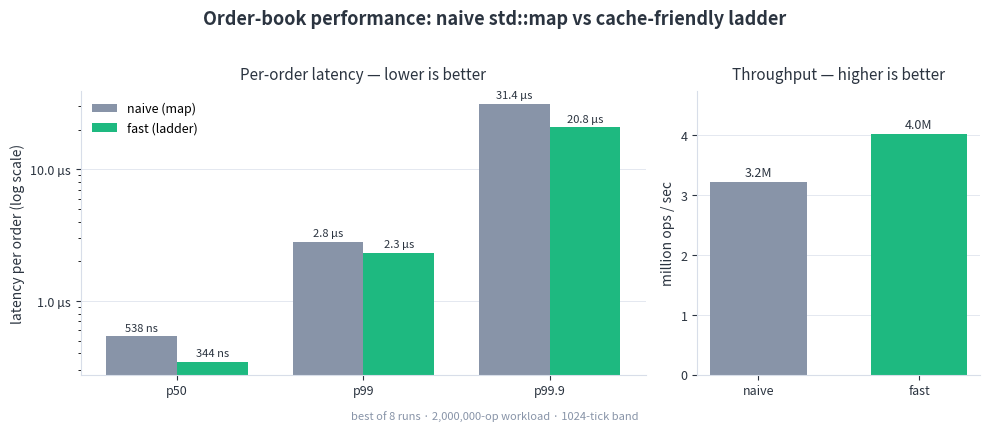

Here is the Python script that generated this plot: (Note: this script raises an exception after producing the figure.)
#!/usr/bin/env python3
"""Render the benchmark comparison chart used in the README.

Numbers are the best of 8 `bench` runs (best-case strips OS-scheduler noise from
a latency micro-benchmark). Edit the two dicts below after re-running `bench` on
a new machine, then regenerate:

    python scripts/plot_benchmark.py   # -> docs/benchmark.png
"""
from pathlib import Path

import matplotlib

matplotlib.use("Agg")
import matplotlib.pyplot as plt
from matplotlib.ticker import FuncFormatter

# Best-of-8 results (2,000,000-op workload, 1024-tick band).
NAIVE = {"p50": 538.2, "p99": 2796.5, "p99.9": 31396.9, "throughput": 3.22}
FAST = {"p50": 343.9, "p99": 2317.7, "p99.9": 20821.3, "throughput": 4.02}

GRID = "#d8dee9"
NAIVE_C = "#8894a8"  # muted slate = the baseline
FAST_C = "#1eb980"  # green = the faster build
TEXT = "#2b3440"


def ns_label(v):
    return f"{v/1000:.1f} µs" if v >= 1000 else f"{v:.0f} ns"


def main() -> int:
    fig, (ax_lat, ax_tp) = plt.subplots(1, 2, figsize=(10, 4.2), width_ratios=[2, 1])
    fig.suptitle(
        "Order-book performance: naive std::map vs cache-friendly ladder",
        fontsize=13, fontweight="bold", color=TEXT, x=0.5, y=0.98,
    )

    # --- Latency percentiles (log scale: p50 and p99.9 differ ~60x) ----------
    pcts = ["p50", "p99", "p99.9"]
    x = range(len(pcts))
    w = 0.38
    naive_vals = [NAIVE[p] for p in pcts]
    fast_vals = [FAST[p] for p in pcts]

    b1 = ax_lat.bar([i - w / 2 for i in x], naive_vals, w, label="naive (map)", color=NAIVE_C)
    b2 = ax_lat.bar([i + w / 2 for i in x], fast_vals, w, label="fast (ladder)", color=FAST_C)
    ax_lat.set_yscale("log")
    ax_lat.set_ylabel("latency per order (log scale)", color=TEXT, fontsize=10)
    ax_lat.set_title("Per-order latency — lower is better", color=TEXT, fontsize=11, pad=8)
    ax_lat.set_xticks(list(x))
    ax_lat.set_xticklabels(pcts)
    ax_lat.yaxis.set_major_formatter(FuncFormatter(lambda v, _: ns_label(v)))
    for bars, vals in ((b1, naive_vals), (b2, fast_vals)):
        for rect, v in zip(bars, vals):
            ax_lat.text(rect.get_x() + rect.get_width() / 2, v * 1.06, ns_label(v),
                        ha="center", va="bottom", fontsize=8, color=TEXT)
    ax_lat.legend(frameon=False, fontsize=9, loc="upper left")

    # --- Throughput ----------------------------------------------------------
    tb = ax_tp.bar(["naive", "fast"], [NAIVE["throughput"], FAST["throughput"]],
                   color=[NAIVE_C, FAST_C], width=0.6)
    ax_tp.set_title("Throughput — higher is better", color=TEXT, fontsize=11, pad=8)
    ax_tp.set_ylabel("million ops / sec", color=TEXT, fontsize=10)
    for rect, v in zip(tb, [NAIVE["throughput"], FAST["throughput"]]):
        ax_tp.text(rect.get_x() + rect.get_width() / 2, v + 0.05, f"{v:.1f}M",
                   ha="center", va="bottom", fontsize=9, color=TEXT)
    ax_tp.set_ylim(0, max(NAIVE["throughput"], FAST["throughput"]) * 1.18)

    for ax in (ax_lat, ax_tp):
        ax.grid(axis="y", color=GRID, linewidth=0.7, alpha=0.7)
        ax.set_axisbelow(True)
        for spine in ("top", "right"):
            ax.spines[spine].set_visible(False)
        for spine in ("left", "bottom"):
            ax.spines[spine].set_color(GRID)
        ax.tick_params(colors=TEXT, labelsize=9)

    fig.text(0.5, 0.005, "best of 8 runs · 2,000,000-op workload · 1024-tick band",
             ha="center", fontsize=8, color="#8894a8")
    fig.tight_layout(rect=(0, 0.02, 1, 0.96))

    out = Path(__file__).resolve().parent.parent / "docs" / "benchmark.png"
    out.parent.mkdir(exist_ok=True)
    fig.savefig(out, dpi=150, facecolor="white")
    print(f"Wrote {out}")
    return 0


if __name__ == "__main__":
    raise SystemExit(main())
